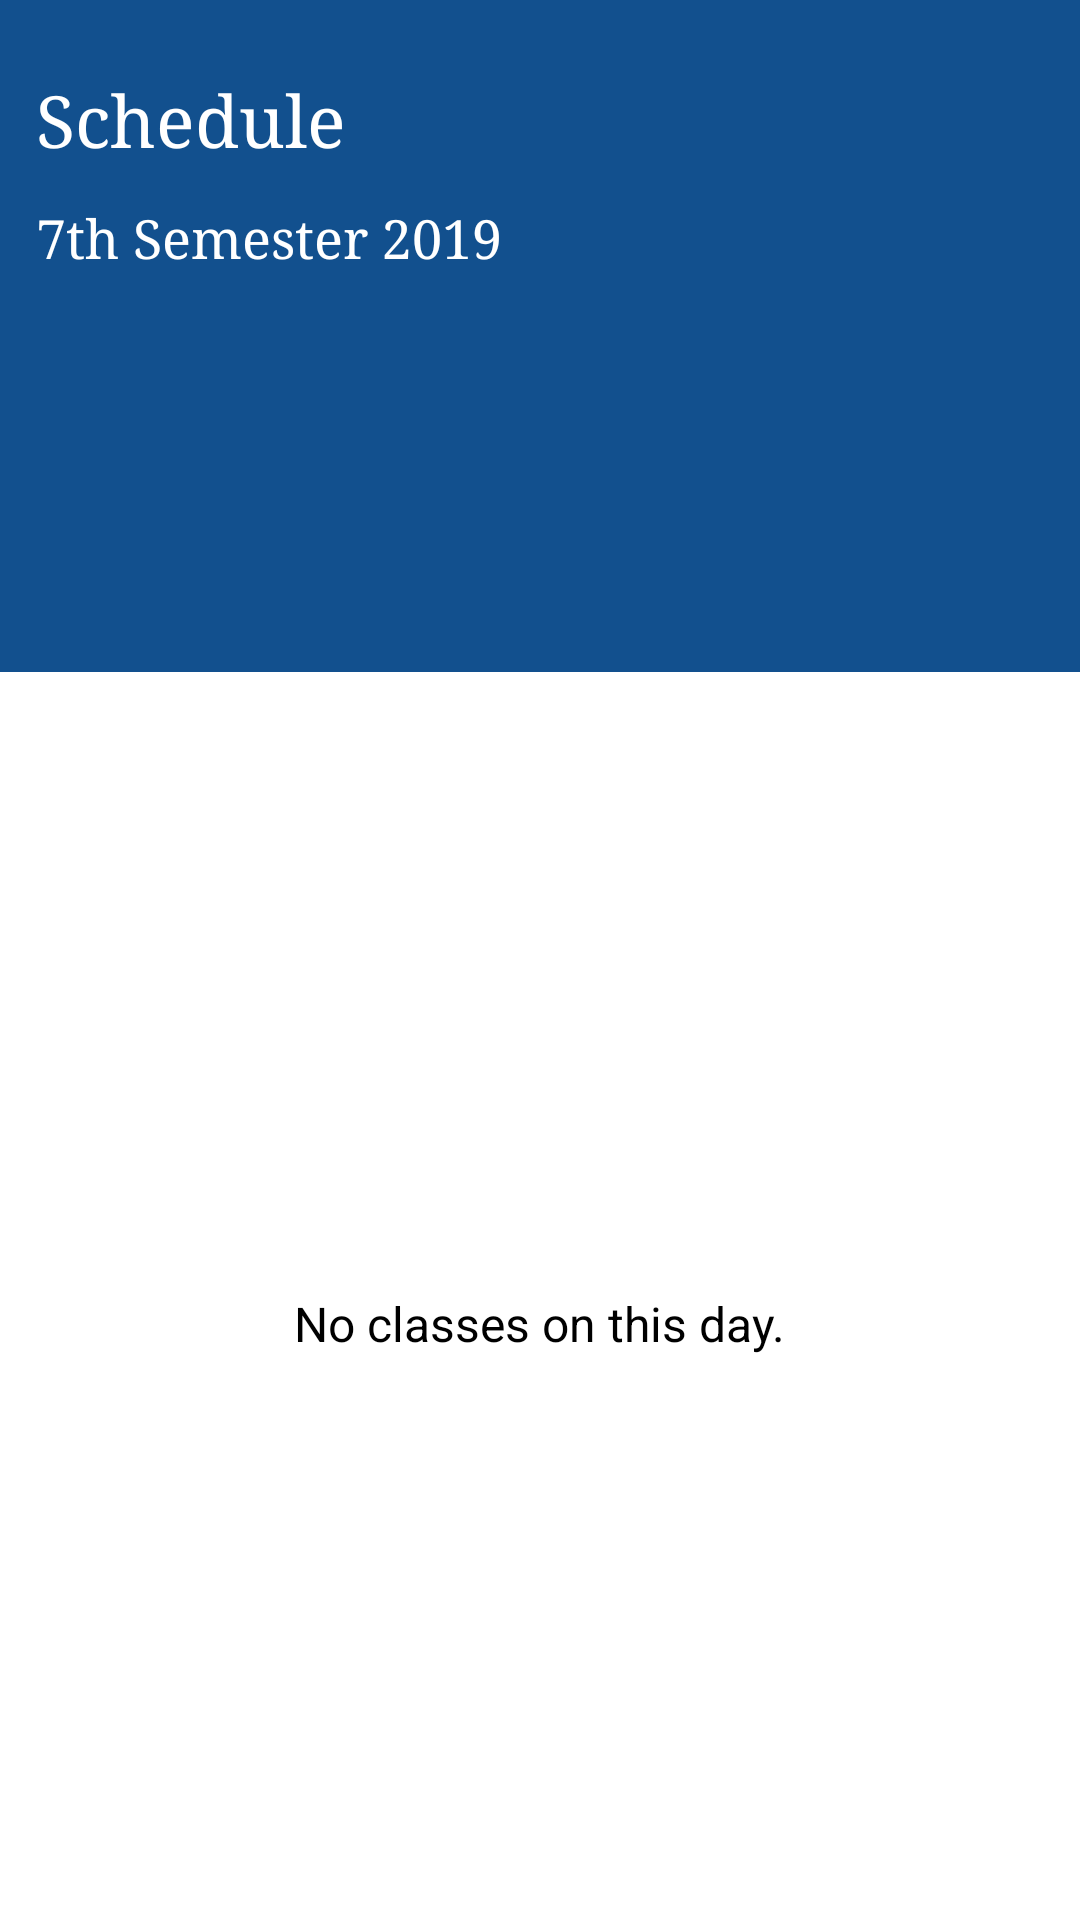

Layout XML and referenced resources for this Android screen:
<!-- AndroidManifest.xml: application theme AppTheme -->
<!-- res/layout/fragment_schedule.xml -->
<?xml version="1.0" encoding="utf-8"?>
<FrameLayout xmlns:android="http://schemas.android.com/apk/res/android"
    xmlns:tools="http://schemas.android.com/tools"
    android:layout_width="match_parent"
    android:layout_height="match_parent"
    xmlns:app="http://schemas.android.com/apk/res-auto"
    tools:context=".fragments.ScheduleFragment">

    <androidx.constraintlayout.widget.ConstraintLayout
        android:layout_width="match_parent"
        android:layout_height="match_parent">

        <View
            android:id="@+id/scheduleView"
            android:layout_width="match_parent"
            android:layout_height="0dp"
            android:background="@color/colorPrimary"
            app:layout_constraintEnd_toEndOf="parent"
            app:layout_constraintStart_toStartOf="parent"
            app:layout_constraintTop_toTopOf="parent"
            android:paddingBottom="16dp"
            app:layout_constraintBottom_toTopOf="@id/guideline"
            />

        <TextView
            android:id="@+id/schedule"
            android:layout_width="wrap_content"
            android:layout_height="wrap_content"
            android:text="@string/schedule"
            android:textColor="@color/primaryTextColor"
            android:textSize="24sp"
            android:typeface="serif"
            android:layout_marginTop="24dp"
            android:layout_marginStart="12dp"
            app:layout_constraintStart_toStartOf="parent"
            app:layout_constraintTop_toTopOf="parent"/>

        <TextView
            android:id="@+id/noClassSchedule"
            android:layout_width="wrap_content"
            android:layout_height="wrap_content"
            app:layout_constraintTop_toTopOf="@id/classesRecyclerView"
            app:layout_constraintBottom_toBottomOf="@id/classesRecyclerView"
            app:layout_constraintStart_toStartOf="@id/classesRecyclerView"
            app:layout_constraintEnd_toEndOf="@id/classesRecyclerView"
            android:textSize="16sp"
            android:text="No classes on this day."
            android:textColor="@color/secondaryTextColor"
            />

        <TextView
            android:id="@+id/scheduleSemester"
            android:layout_width="wrap_content"
            android:layout_height="wrap_content"
            android:text="7th Semester 2019"
            android:textColor="@color/primaryTextColor"
            android:layout_marginStart="12dp"
            android:layout_marginTop="12dp"
            android:textSize="18sp"
            android:typeface="serif"
            app:layout_constraintStart_toStartOf="parent"
            app:layout_constraintTop_toBottomOf="@id/schedule"
         />

        <androidx.recyclerview.widget.RecyclerView
            android:id="@+id/daysRecyclerView"
            android:layout_width="0dp"
            android:layout_height="wrap_content"
            android:layout_margin="12dp"
            app:layout_constraintStart_toStartOf="parent"
            app:layout_constraintEnd_toEndOf="parent"
            app:layout_constraintTop_toBottomOf="@id/scheduleSemester"
            app:layout_constraintBottom_toBottomOf="@id/scheduleView"/>

        <androidx.recyclerview.widget.RecyclerView
            android:id="@+id/classesRecyclerView"
            android:layout_width="match_parent"
            android:layout_height="0dp"
            app:layout_constraintTop_toBottomOf="@id/scheduleView"
            app:layout_constraintStart_toStartOf="parent"
            app:layout_constraintEnd_toEndOf="parent"
            app:layout_constraintBottom_toBottomOf="parent"
            android:layout_marginTop="18dp"
            android:layout_marginStart="16dp"
            android:layout_marginEnd="16dp"
            />

        <androidx.constraintlayout.widget.Guideline
            android:id="@+id/guideline"
            android:layout_width="wrap_content"
            android:layout_height="wrap_content"
            android:orientation="horizontal"
            app:layout_constraintGuide_percent="0.35" />

    </androidx.constraintlayout.widget.ConstraintLayout>
</FrameLayout>
<!-- resources referenced by this layout -->
<resources>
  <color name="colorPrimary">#12508E</color>
  <color name="primaryTextColor">#FFFFFF</color>
  <color name="secondaryTextColor">#000000</color>
  <string name="schedule">Schedule</string>
  <style name="AppTheme" parent="Theme.MaterialComponents.Light">
          <item name="colorPrimary">@color/colorPrimary</item>
          <item name="colorPrimaryDark">@color/colorPrimaryDark</item>
          <item name="colorAccent">@color/colorAccent</item>
          <item name="android:timePickerDialogTheme">@style/AlertDialogCustom</item>
          <item name="android:datePickerDialogTheme">@style/AlertDialogCustom</item>
          <item name="android:alertDialogTheme">@style/AlertDialogCustom</item>
      </style>
  <color name="colorPrimaryDark">#092B4D</color>
  <color name="colorAccent">#FFFFFF</color>
  <style name="AlertDialogCustom" parent="android:Theme.Material.Light.Dialog.Alert">
          <item name="colorAccent">@color/colorPrimary</item>
          <item name="android:colorPrimary">@color/colorPrimary</item>
          <item name="android:colorPrimaryDark">@color/colorPrimaryDark</item>
          <item name="android:colorAccent">@color/colorPrimary</item>
      </style>
</resources>
